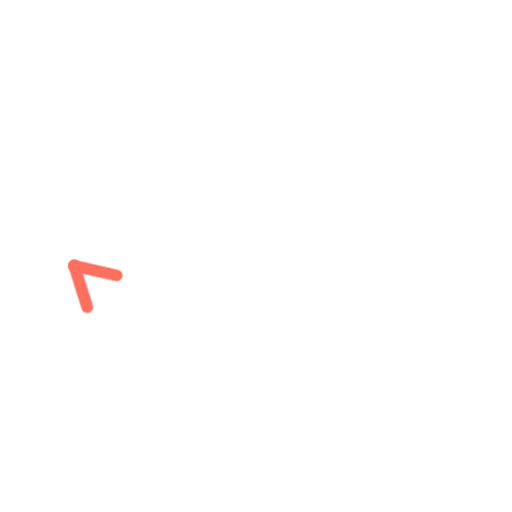
t = 0.00 s
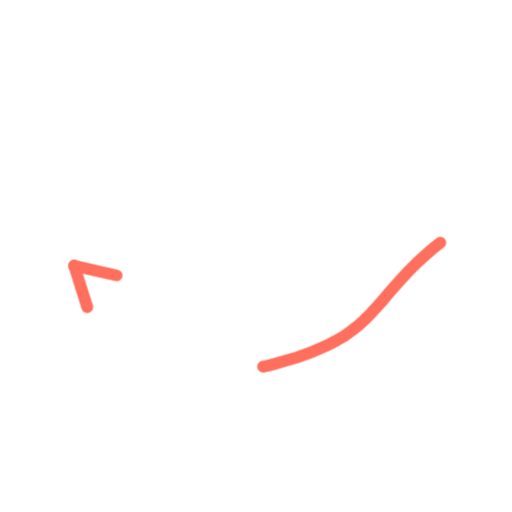
t = 0.36 s
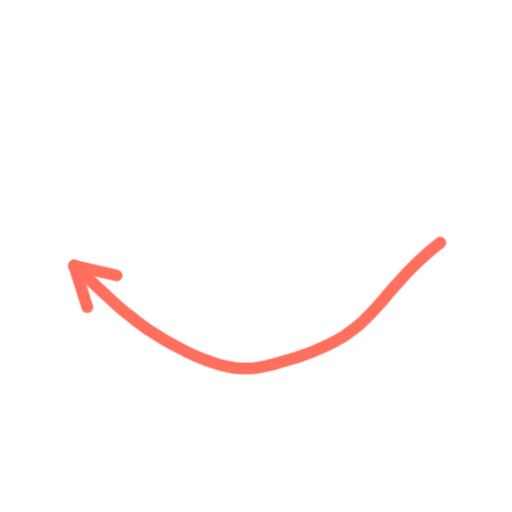
t = 0.73 s
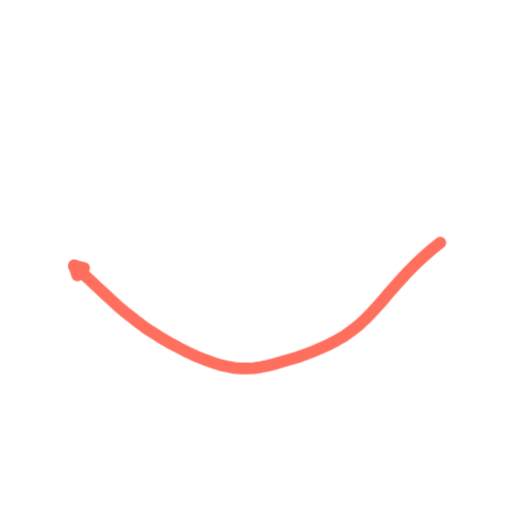
t = 1.40 s
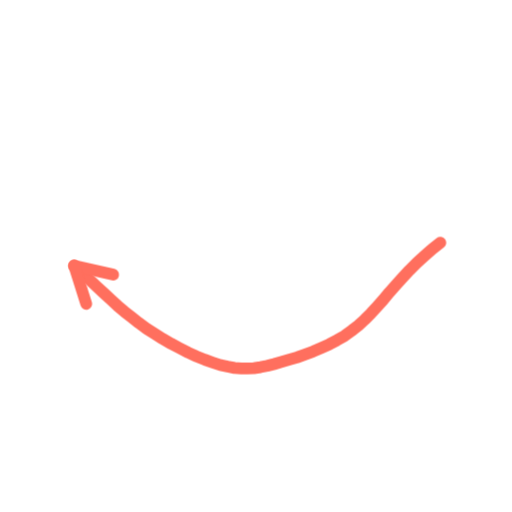
t = 1.74 s
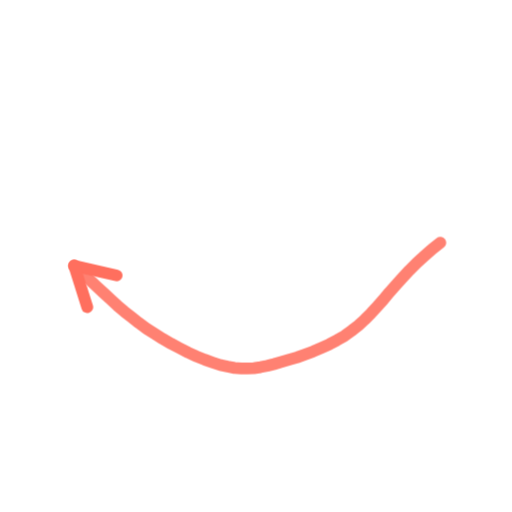
t = 2.16 s

The animated SVG that drew these frames (rendered in a browser with its animation timeline set to each time). Animation: 2 CSS @keyframes rules; one cycle of 2.60 s, repeats indefinitely.

<svg xmlns="http://www.w3.org/2000/svg" viewBox="0 0 200 200" width="200" height="200"><style>.s{stroke-dasharray:var(--L);animation:d 2.6s ease-in-out infinite;animation-delay:var(--d)}@keyframes d{0%{stroke-dashoffset:var(--L);opacity:1}28%,80%{stroke-dashoffset:0;opacity:1}92%{stroke-dashoffset:0;opacity:0}100%{stroke-dashoffset:var(--L);opacity:0}}.m{animation:mm .9s linear infinite}@keyframes mm{to{stroke-dashoffset:-23}}@media(prefers-reduced-motion:reduce){.s,.m{animation:none}}</style><path d="M172.0 94.8L168.8 97.3L165.8 100.0L162.8 102.7L159.9 105.6L157.2 108.5L154.6 111.4L152.1 114.2L149.7 117.1L147.3 119.8L144.9 122.4L142.5 124.8L140.0 127.1L137.3 129.2L134.6 131.2L131.6 132.9L128.6 134.5L125.5 135.9L122.3 137.3L119.1 138.5L116.0 139.6L112.9 140.5L109.9 141.4L107.1 142.2L104.4 142.9L101.8 143.4L99.2 143.8L96.7 143.9L94.2 143.9L91.6 143.7L88.9 143.2L86.1 142.6L83.1 141.6L80.0 140.5L76.8 139.2L73.5 137.7L70.2 136.0L66.8 134.2L63.5 132.3L60.3 130.3L57.2 128.3L54.2 126.1L51.4 123.9L48.6 121.7L45.9 119.4L43.3 117.0L40.6 114.5L37.9 112.0L35.0 109.3L32.1 106.6L29.0 103.8" fill="none" stroke="#FF6F5E" stroke-width="4.6" stroke-linecap="round" stroke-linejoin="round" class="s" style="--L:173;--d:0.00s"/><path d="M29.0 103.8L45.6 107.6" fill="none" stroke="#FF6F5E" stroke-width="4.6" stroke-linecap="round" stroke-linejoin="round" class="s" style="--L:17;--d:1.16s"/><path d="M29.0 103.8L34.1 120.0" fill="none" stroke="#FF6F5E" stroke-width="4.6" stroke-linecap="round" stroke-linejoin="round" class="s" style="--L:17;--d:1.16s"/></svg>
